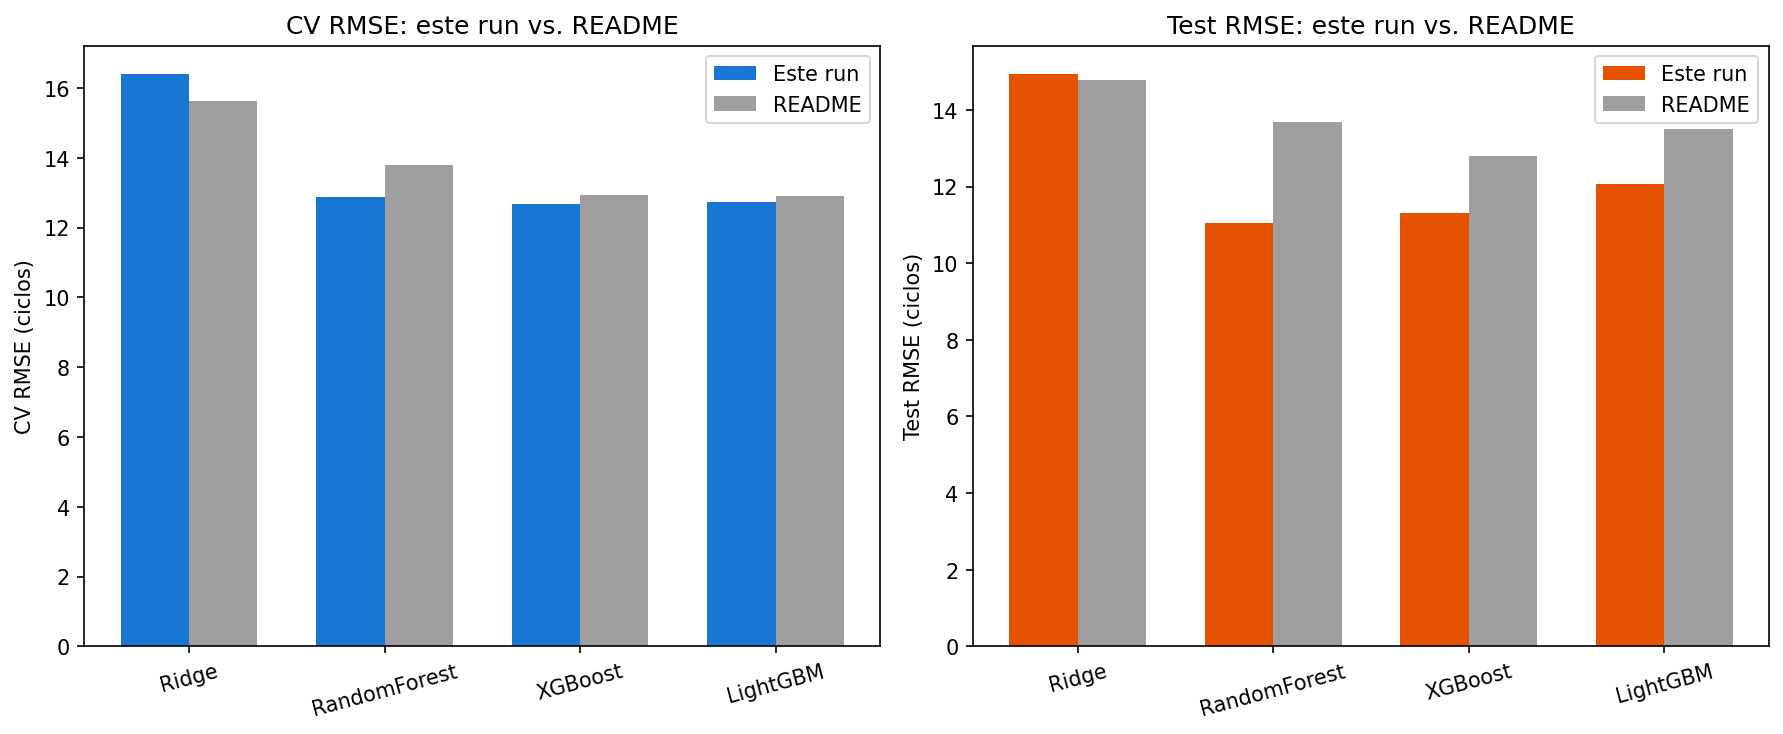

The data file committed next to this chart (first rows):
modelo, cv_rmse_este_run, cv_rmse_readme, test_rmse_este_run, test_rmse_readme, test_r2_este_run, test_r2_readme
Ridge, 16.39, 15.62, 14.93, 14.78, 0.8612, 0.864
RandomForest, 12.87, 13.8, 11.04, 13.69, 0.9241, 0.883
XGBoost, 12.68, 12.93, 11.32, 12.8, 0.9202, 0.898
LightGBM, 12.74, 12.9, 12.05, 13.51, 0.9095, 0.886
